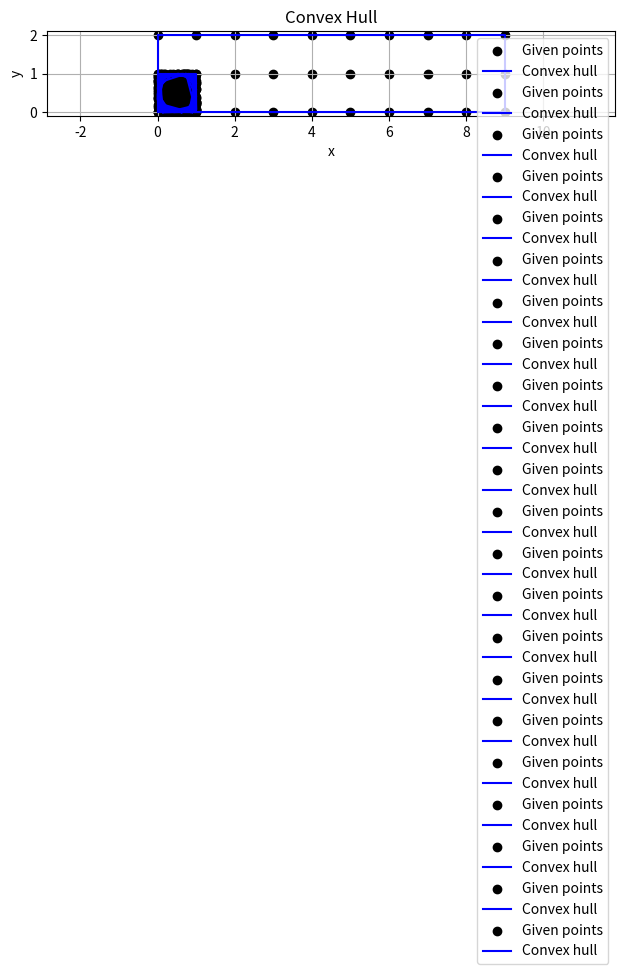

Here is the Python script that generated this plot:
# # Computational Mathematics
# ## Project A: Convex Hull
# ## 2025-4-25

import matplotlib.pyplot as plt
import math
import random

#
# ***
# ### Question A.1.
#


# The convex hull of a set of discrete n points in 1D (a line) is exactly $[min point, max point]$.

# Algorithm: Traverse the given point set to find minimum and maximum and return $[min, max]$.

#Runtime complexity: Traverse the point set exactly once, so $O(n)$. 


#
# ***
# ### Question A.2.
#


# Consider apply convex hull algorithm to $\{(n_i, n_i^2),i=1,2,...,n\}$: Note that
# (i) Non-linearity avoids degenerating into the 1D case. (ii) The mapped shape is itself convex.

#Algorithm:

#1. Apply our convex hull algorithm on the points $(n_i, n_i^2)$, $i=1,2,...,N$.

#2. The x-components of the convex hull is the set S sorted in cyclic order.

#Convex hull algorithm can work as sorting algorithm, so its complexity shouldn't be smaller than the lowerbound of sorting.
#Hence the minimal runtime complexity of convex hull algorithm in 2D is at least $O(nlogn)$.


#
# ***
# ### Question A.3.
#

def cross(x, y, c):
    #cross>0: left turn, cross<0: right turn, cross=0: colinear
    return (y[0]-x[0])*(c[1]-x[1]) - (y[1]-x[1])*(c[0]-x[0])

def distance_squared(x, y):
    return (x[0]-y[0])**2 + (x[1]-y[1])**2
def polar_angle(x, y):
    return math.atan2(x[1]-y[1], x[0]-y[0])

def Graham_scan(points):
    pts = points.copy()
    if len(pts) <= 2:
        return pts
    
    b = min(pts, key = lambda pt:(pt[1], pt[0]))
    
    pts.sort(key =lambda p:(polar_angle(p,b), distance_squared(p,b)))
    
    vertices = [pts[0], pts[1]]

    for c in pts[2:]:
        #len >= 2 is to take the case that b a_1 a_2 a_3... is colinear into consideration
        while len(vertices) >= 2 and cross(vertices[-2], vertices[-1], c) <= 0:
            vertices.pop()
        vertices.append(c)

    return vertices

def plotting(pts, vertices):
    x,y = zip(*pts)
    vx, vy = zip(*(vertices + [vertices[0]]))
    plt.scatter(x, y, c='black', label='Given points')
    plt.plot(vx, vy, c='blue', label='Convex hull')
    plt.xlabel('x')
    plt.ylabel('y')
    plt.title('Convex Hull')
    plt.grid(True)
    plt.legend()
    plt.axis('equal')
    plt.tight_layout()
    plt.show()

pts = [(0, 0), (1, 0), (1, 1), (0, 1), (0.5, 0.5), (0.25, 0), (1, 0.25), (0.75, 1), (0, 0.75)]
plotting(pts, Graham_scan(pts))


#
# ***
# ### Question A.4.
#

for i in range(10):
    pts = [(random.uniform(0,1), random.uniform(0,1)) for _ in range(50)]
    print(f"Test {i+1}:")
    print("Points:", pts)
    print("Convex Hull:", Graham_scan(pts), "\n")
    plotting(pts, Graham_scan(pts))

#
# ***
# ### Question A.5.
#


# Complexity Analysis

#1. Finding the pivot has complexity $O(n)$, as it traverses the point set only once (although with multiple parameters, but this just contributes to a constant to complexity).

#2. Sorting points has the same complexity as the sort function, which is complexity $O(nlogn)$.

#3. Let's examine what does the scan do to a fixed point in forward-traversal and backtracking. Firstly it will be visited once in the forward traversal.
# The next backtracking might pop it out or incorporate it into the hull. Once incorporated it won't be back-visited anymore.
# Hence a given point will be visited once in the forward traversal and only once in all the backtrackings. The complexity is $O(n)$.

#The total complexity is $O(nlogn)$.


#
# ***
# ### Question A.6.
#


def lower_tangent(A, B):
    ia = A.index(max(A, key=lambda p: (p[0], -p[1])))
    ib = B.index(min(B, key=lambda p: (p[0], p[1])))
    
    while True:
        update = False
        
        original_ib = ib
        while (ib + 1) % len(B) != original_ib:
            c = cross(A[ia], B[ib], B[(ib + 1) % len(B)])
            if c < 0 or (c == 0 and distance_squared(A[ia], B[(ib + 1) % len(B)]) > distance_squared(A[ia], B[ib])):
                ib = (ib + 1) % len(B)
                update = True
            else: break

        original_ia = ia
        while (ia - 1) % len(A) != original_ia:
            c = cross(B[ib], A[ia], A[(ia - 1) % len(A)])
            if c > 0 or (c == 0 and distance_squared(B[ib], A[(ia - 1) % len(A)]) > distance_squared(B[ib], A[ia])):
                ia = (ia - 1) % len(A)
                update = True
            else: break

        if not update:
            break

    return (ia, ib)

def upper_tangent(A, B):
    A_ = [(p[0], -p[1]) for p in A][::-1]
    B_ = [(p[0], -p[1]) for p in B][::-1]
    ia_, ib_ = lower_tangent(A_, B_)

    return (len(A) - 1 - ia_, len(B) - 1 - ib_)

def merge(A, B):
    if A == []: return B
    if B == []: return A

    ia_u, ib_u = upper_tangent(A, B)
    ia_l, ib_l = lower_tangent(A, B)

    hull = []

    i = ia_u
    while hull.append(A[i]) or i != ia_l:
        i = (i + 1) % len(A)
    
    i = ib_l
    while hull.append(B[i]) or i != ib_u:
        i = (i + 1) % len(B)

    return hull

def divide_and_conquer(points):
    if len(points) <= 5:
        return Graham_scan(points)
    pts = sorted(points, key=lambda p: (p[0],p[1]))
    
    midval = len(pts)//2
    A = divide_and_conquer(pts[:midval])
    B = divide_and_conquer(pts[midval:])
    
    return merge(A, B)

#Test this algorithm
pts = [(i, 0) for i in range(10)] + [(i, 1) for i in range(10)] + [(i, 2) for i in range(10)]
plotting(pts, divide_and_conquer(pts))

#
# ***
# ### Question A.7.
#

for i in range(10):
    pts = [(random.uniform(0,1), random.uniform(0,1)) for _ in range(50)]
    print(f"Test {i+1}:")
    print("Points:", pts)
    print("Convex Hull:", Graham_scan(pts), "\n")
    plotting(pts, divide_and_conquer(pts))

#
# ***
# ### Question A.8.
#

#For a convex hull in 3D, each of its face is a polygon and must has at least three edges.
# Each edge is shared by exactly two faces, so we have $2E \geq 3F$.
# $F=2+E-V$ so $2E \geq 6+3E-3V$, thus 
# $$ E \leq 3V-6 < 3V $$.
# $$F=2+E-V \leq 2V-4<2V$$.